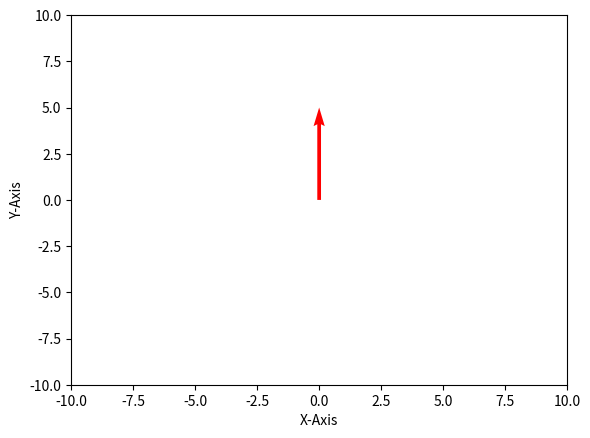

Recreate this plot in Python.
import numpy as np
import matplotlib.pyplot as plt
import matplotlib.animation as animation

# Create figure and axis
fig, ax = plt.subplots()
ax.set_xlim(-10, 10)
ax.set_ylim(-10, 10)
ax.set_xlabel("X-Axis")
ax.set_ylabel("Y-Axis")

# Define origin
origin = np.array([[0], [0]])

# Initial vector position
v_start = np.array([[0], [5]])  # Starts at (0,5)
v_end = np.array([[5], [0]])    # Moves to (5,0)

# Create quiver plot (vector)
quiver = ax.quiver(origin[0], origin[1], v_start[0], v_start[1], angles="xy", scale_units="xy", scale=1, color="r")

# Define animation update function
def update(frame):
    # Linear interpolation between start and end points
    t = frame / 100  # Normalized time (0 to 1)
    new_x = (1 - t) * v_start[0] + t * v_end[0]
    new_y = (1 - t) * v_start[1] + t * v_end[1]
    
    # Update vector position
    quiver.set_UVC(new_x, new_y)
    return quiver,

# Create animation
ani = animation.FuncAnimation(fig, update, frames=100, interval=20, blit=False)

# Show plot
plt.show()